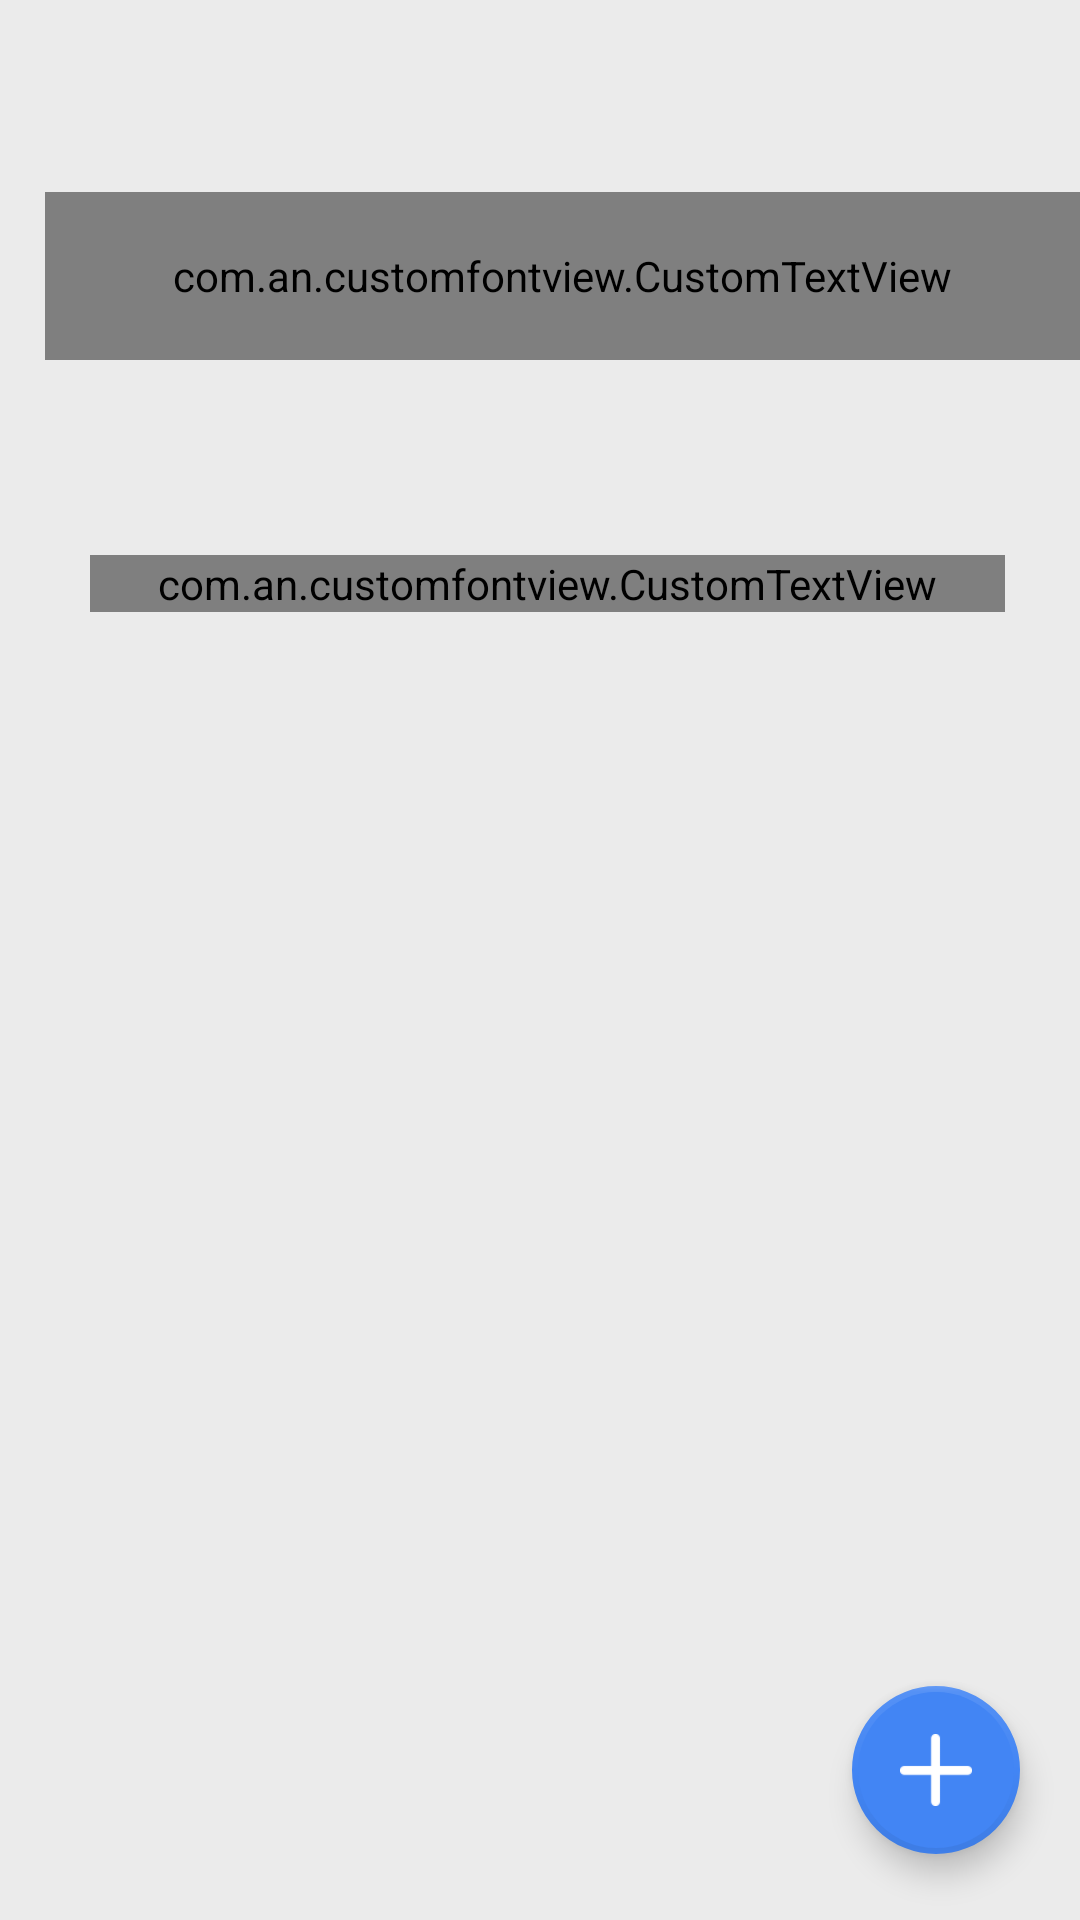

Write the Android layout XML for this screen, with the resource values it uses.
<!-- AndroidManifest.xml: application theme AppTheme -->
<!-- res/layout/activity_note_list.xml -->
<?xml version="1.0" encoding="utf-8"?>
<android.support.design.widget.CoordinatorLayout xmlns:android="http://schemas.android.com/apk/res/android"
    xmlns:app="http://schemas.android.com/apk/res-auto"
    android:layout_width="match_parent"
    android:layout_height="match_parent"
    android:background="@color/bg_layout"
    android:fitsSystemWindows="true">


    <android.support.design.widget.AppBarLayout
        android:id="@+id/appBar"
        android:layout_width="match_parent"
        android:layout_height="120dp"
        android:background="@color/bg_layout"
        android:fitsSystemWindows="true"
        android:theme="@style/ThemeOverlay.AppCompat.Dark.ActionBar"
        app:elevation="0dp">

        <android.support.design.widget.CollapsingToolbarLayout
            android:id="@+id/collapsingToolbar"
            android:layout_width="match_parent"
            android:layout_height="match_parent"
            android:background="@color/bg_layout"
            android:backgroundTint="@color/bg_layout"
            app:contentScrim="@color/bg_layout"

            app:layout_scrollFlags="scroll|exitUntilCollapsed">


            <com.an.customfontview.CustomTextView
                android:id="@+id/title"
                android:layout_width="match_parent"
                android:layout_height="?attr/actionBarSize"
                android:layout_gravity="bottom"
                android:layout_marginLeft="@dimen/margin_large"
                android:fitsSystemWindows="true"
                android:text="@string/task_title"
                android:textColor="@color/layout_title"
                android:textSize="@dimen/font_xxlarge"
                app:layout_collapseMode="pin"
                app:textFontPath="fonts/montserrat_light.otf" />

            
            
            
            
            
            
            
            
            

        </android.support.design.widget.CollapsingToolbarLayout>


    </android.support.design.widget.AppBarLayout>


    <LinearLayout
        android:layout_width="match_parent"
        android:layout_height="match_parent"
        android:layout_marginLeft="@dimen/margin"
        android:layout_marginRight="@dimen/margin_small"
        android:orientation="vertical"
        app:layout_behavior="@string/appbar_scrolling_view_behavior">

        <android.support.v7.widget.RecyclerView
            android:id="@+id/task_list"
            android:visibility="gone"
            android:layout_width="match_parent"
            android:layout_height="wrap_content"
            android:layout_marginBottom="@dimen/margin_large" />

        <com.an.customfontview.CustomTextView
            android:id="@+id/empty_view"
            android:layout_width="match_parent"
            android:layout_height="wrap_content"
            android:layout_gravity="center"
            android:drawablePadding="@dimen/margin"
            android:layout_marginLeft="@dimen/margin_xlarge"
            android:layout_marginRight="@dimen/margin_xlarge"
            android:layout_marginTop="@dimen/margin_xxxxxxxxlarge"
            android:drawableTop="@drawable/ic_empty"
            android:gravity="center"
            android:text="@string/empty_notes"
            android:textColor="@color/line"
            android:textSize="@dimen/font_medium_large"
            app:textFontPath="fonts/montserrat_light.otf" />

    </LinearLayout>


    <android.support.design.widget.FloatingActionButton
        android:id="@+id/fab"
        android:layout_width="wrap_content"
        android:layout_height="wrap_content"
        android:layout_gravity="bottom|end"
        android:layout_marginBottom="@dimen/margin_xxlarge"
        android:layout_marginRight="@dimen/margin_xlarge"
        android:backgroundTint="@color/fab_color"
        android:elevation="4dp"
        android:src="@drawable/ic_add"
        app:backgroundTint="@color/fab_color"
        app:borderWidth="2dp"
        app:fabSize="normal"
        app:layout_anchorGravity="bottom|center" />


</android.support.design.widget.CoordinatorLayout>
<!-- resources referenced by this layout -->
<resources>
  <color name="bg_layout">#ebebeb</color>
  <color name="fab_color">#4285f4</color>
  <color name="layout_title">#212121</color>
  <color name="line">#40000000</color>
  <dimen name="font_medium_large">18sp</dimen>
  <dimen name="font_xxlarge">30sp</dimen>
  <dimen name="margin">10dip</dimen>
  <dimen name="margin_large">15dip</dimen>
  <dimen name="margin_small">5dip</dimen>
  <dimen name="margin_xlarge">20dip</dimen>
  <dimen name="margin_xxlarge">22dip</dimen>
  <dimen name="margin_xxxxxxxxlarge">65dip</dimen>
  <!-- drawable ic_add: png bitmap (drawable-hdpi, 269 bytes) -->
  <!-- drawable ic_empty: png bitmap (drawable-hdpi, 17507 bytes) -->
  <string name="empty_notes">Once you add some notes\nyou will find it here</string>
  <string name="task_title">My Notes</string>
  <style name="Toolbar.TitleText" parent="TextAppearance.Widget.AppCompat.Toolbar.Title">
          <item name="android:textSize">@dimen/font_xxlarge</item>
          <item name="android:textColor">@color/layout_title</item>
          <item name="titleTextColor">@color/layout_title</item>
      </style>
  <style name="AppTheme" parent="Theme.AppCompat.Light.DarkActionBar">
          
          <item name="colorPrimary">@color/colorPrimary</item>
          <item name="colorPrimaryDark">@color/colorPrimaryDark</item>
          <item name="colorAccent">@color/colorAccent</item>
      </style>
  <color name="colorPrimary">#ebebeb</color>
  <color name="colorPrimaryDark">#ebebeb</color>
  <color name="colorAccent">#ebebeb</color>
</resources>
